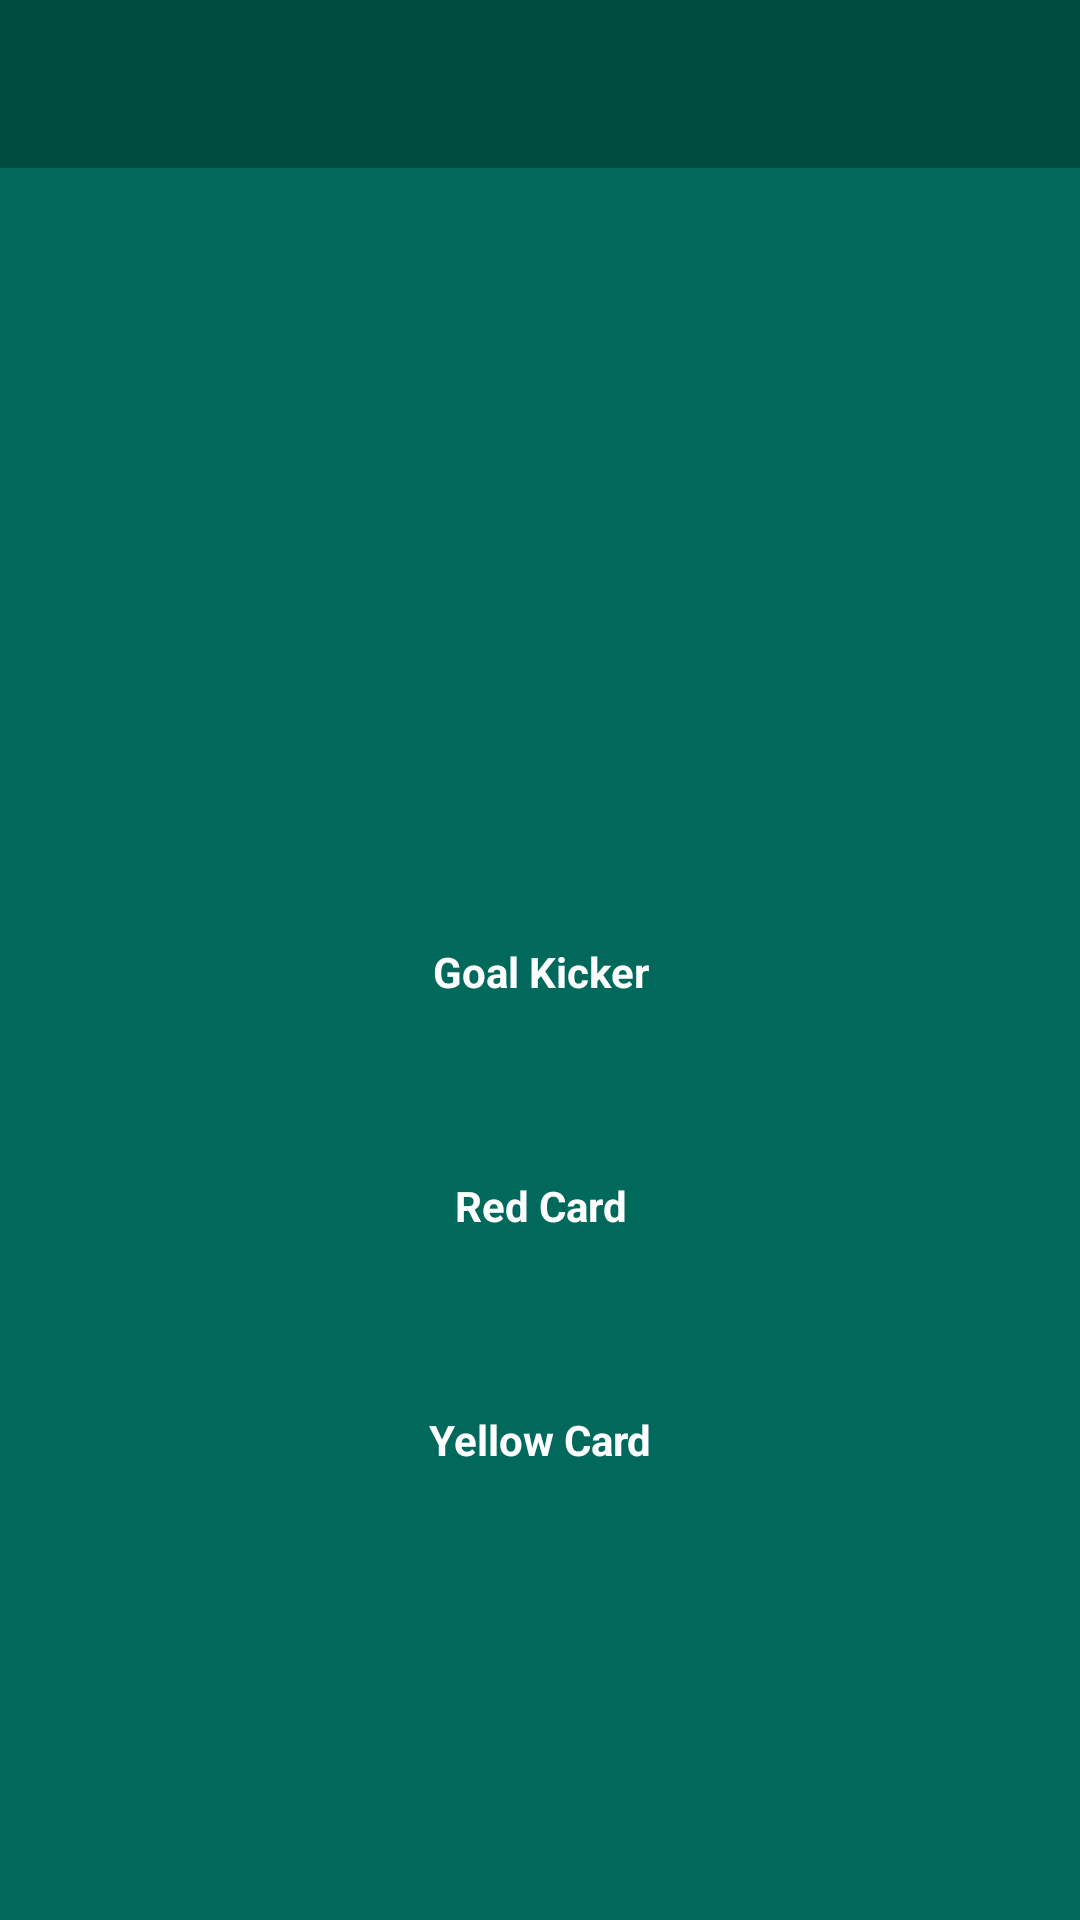

Produce the Android XML layout that renders to this screen, including the resource entries it uses.
<!-- AndroidManifest.xml: application theme AppTheme -->
<!-- res/layout/activity_detail.xml -->
<?xml version="1.0" encoding="utf-8"?>
<LinearLayout xmlns:android="http://schemas.android.com/apk/res/android"
    xmlns:app="http://schemas.android.com/apk/res-auto"
    xmlns:tools="http://schemas.android.com/tools"
    android:layout_width="match_parent"
    android:layout_height="match_parent"
    android:background="@color/teal"
    android:orientation="vertical"
    tools:context=".main.DetailActivity">

    <android.support.v7.widget.Toolbar
        android:id="@+id/toolbar"
        android:layout_width="match_parent"
        android:layout_height="wrap_content"
        android:background="@color/darkTeal"
        android:theme="@style/AppTheme"
        app:titleTextColor="@color/colorCheck">
    </android.support.v7.widget.Toolbar>

    <TextView
        android:id="@+id/eventName"
        android:layout_width="match_parent"
        android:layout_height="wrap_content"
        android:gravity="center"
        android:padding="10dp"
        android:textAlignment="center"
        android:textColor="@color/colorCheck"
        android:textSize="20sp"
        android:textStyle="bold" />

    <TextView
        android:id="@+id/leagueName"
        android:layout_width="match_parent"
        android:layout_height="wrap_content"
        android:gravity="center"
        android:paddingBottom="10dp"
        android:textAlignment="center"
        android:textColor="@color/colorCheck"
        android:textSize="15sp"
        android:textStyle="bold" />

    <RelativeLayout
        android:layout_width="match_parent"
        android:layout_height="wrap_content"
        android:orientation="horizontal"
        android:padding="16dp">

        <ImageView
            android:id="@+id/homeBadge"
            android:layout_width="100dp"
            android:layout_height="100dp"
            android:layout_alignParentLeft="true" />

        <TextView
            android:id="@+id/homeTeam"
            android:layout_width="wrap_content"
            android:layout_height="wrap_content"
            android:layout_below="@id/homeBadge"
            android:gravity="center"
            android:padding="10dp"
            android:textColor="@color/colorCheck" />

        <TextView
            android:id="@+id/homeScore"
            android:layout_width="wrap_content"
            android:layout_height="wrap_content"
            android:layout_below="@id/homeBadge"
            android:layout_toLeftOf="@+id/vs"
            android:gravity="center"
            android:padding="10dp"
            android:textColor="@color/colorCheck"
            android:textStyle="bold" />

        <TextView
            android:id="@+id/vs"
            android:layout_width="wrap_content"
            android:layout_height="wrap_content"
            android:layout_centerHorizontal="true"
            android:paddingTop="30dp"
            android:textColor="@color/colorCheck"
            android:textSize="30sp"
            tools:text="@string/vs" />

        <TextView
            android:id="@+id/awayTeam"
            android:layout_width="wrap_content"
            android:layout_height="wrap_content"
            android:layout_alignParentRight="true"
            android:layout_below="@+id/awayBadge"
            android:gravity="center"
            android:padding="10dp"
            android:textColor="@color/colorCheck" />

        <TextView
            android:id="@+id/awayScore"
            android:layout_width="wrap_content"
            android:layout_height="wrap_content"
            android:layout_below="@+id/awayBadge"
            android:layout_toRightOf="@id/vs"
            android:gravity="center"
            android:padding="10dp"
            android:textColor="@color/colorCheck"
            android:textStyle="bold" />

        <ImageView
            android:id="@+id/awayBadge"
            android:layout_width="100dp"
            android:layout_height="100dp"
            android:layout_alignParentRight="true" />
    </RelativeLayout>

    <ScrollView
        android:layout_width="match_parent"
        android:layout_height="wrap_content">

        <LinearLayout
            android:layout_width="match_parent"
            android:layout_height="wrap_content"
            android:orientation="vertical"
            android:paddingLeft="16dp"
            android:paddingRight="16dp">

            <TextView
                android:layout_width="match_parent"
                android:layout_height="wrap_content"
                android:padding="10dp"
                android:text="@string/goal_kicker"
                android:textAlignment="center"
                android:textColor="@color/colorCheck"
                android:textStyle="bold" />

            <LinearLayout
                android:layout_width="match_parent"
                android:layout_height="wrap_content"
                android:orientation="horizontal">

                <TextView
                    android:id="@+id/goalHomeDetail"
                    android:layout_width="match_parent"
                    android:layout_height="wrap_content"
                    android:layout_weight="1"
                    android:padding="10dp"
                    android:textColor="@color/colorCheck" />

                <TextView
                    android:id="@+id/goalAwayDetail"
                    android:layout_width="match_parent"
                    android:layout_height="wrap_content"
                    android:layout_weight="1"
                    android:gravity="end"
                    android:padding="10dp"
                    android:textAlignment="textEnd"
                    android:textColor="@color/colorCheck" />
            </LinearLayout>

            <TextView
                android:layout_width="match_parent"
                android:layout_height="wrap_content"
                android:padding="10dp"
                android:text="@string/red_card"
                android:textAlignment="center"
                android:textColor="@color/colorCheck"
                android:textStyle="bold" />

            <LinearLayout
                android:layout_width="match_parent"
                android:layout_height="wrap_content"
                android:orientation="horizontal">

                <TextView
                    android:id="@+id/homeRedCardDetail"
                    android:layout_width="match_parent"
                    android:layout_height="wrap_content"
                    android:layout_weight="1"
                    android:padding="10dp"
                    android:textColor="@color/colorCheck" />

                <TextView
                    android:id="@+id/awayRedCardDetail"
                    android:layout_width="match_parent"
                    android:layout_height="wrap_content"
                    android:layout_weight="1"
                    android:gravity="end"
                    android:padding="10dp"
                    android:textAlignment="textEnd"
                    android:textColor="@color/colorCheck" />
            </LinearLayout>

            <TextView
                android:layout_width="match_parent"
                android:layout_height="wrap_content"
                android:padding="10dp"
                android:text="@string/yellow_card"
                android:textAlignment="center"
                android:textColor="@color/colorCheck"
                android:textStyle="bold" />

            <LinearLayout
                android:layout_width="match_parent"
                android:layout_height="wrap_content"
                android:orientation="horizontal">

                <TextView
                    android:id="@+id/homeYellowCardDetail"
                    android:layout_width="match_parent"
                    android:layout_height="wrap_content"
                    android:layout_weight="1"
                    android:padding="10dp"
                    android:textColor="@color/colorCheck" />

                <TextView
                    android:id="@+id/awayYellowCardDetail"
                    android:layout_width="match_parent"
                    android:layout_height="wrap_content"
                    android:layout_weight="1"
                    android:gravity="end"
                    android:padding="10dp"
                    android:textAlignment="textEnd"
                    android:textColor="@color/colorCheck" />
            </LinearLayout>
        </LinearLayout>
    </ScrollView>

</LinearLayout>
<!-- resources referenced by this layout -->
<resources>
  <color name="colorCheck">#ffffff</color>
  <color name="darkTeal">#004D40</color>
  <color name="teal">#00695C</color>
  <string name="goal_kicker">Goal Kicker</string>
  <string name="red_card">Red Card</string>
  <string name="vs">VS</string>
  <string name="yellow_card">Yellow Card</string>
  <style name="AppTheme" parent="Theme.AppCompat.DayNight.NoActionBar">
          
          <item name="colorPrimary">@color/teal</item>
          <item name="colorPrimaryDark">@color/darkTeal</item>
          <item name="colorAccent">@color/colorCheck</item>
      </style>
</resources>
